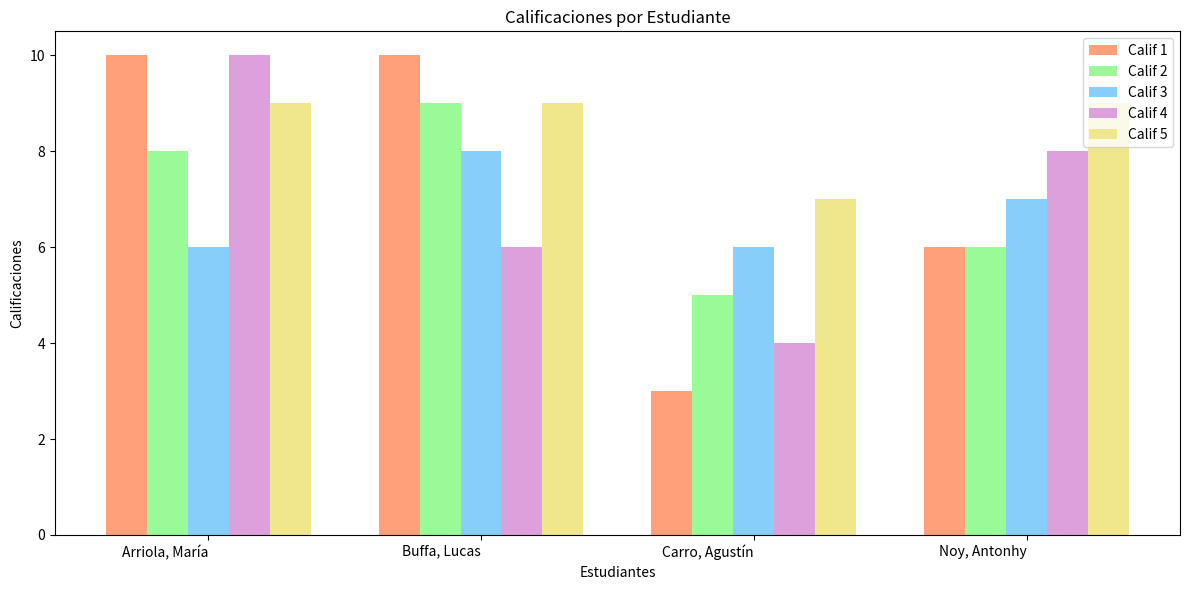

Write the Python code that produced this figure.
# Importar el módulo pyplot con el alias plt
import matplotlib.pyplot as plt

# Datos predeterminados
estudiantes = [
    {"nombre": "Arriola, María", "calificaciones": [10, 8, 6, 10, 9]},
    {"nombre": "Buffa, Lucas", "calificaciones": [10, 9, 8, 6, 9]},
    {"nombre": "Carro, Agustín", "calificaciones": [3, 5, 6, 4, 7]},
    {"nombre": "Noy, Antonhy", "calificaciones": [6, 6, 7, 8, 9]}
]

def grafico_barras_estudiantes(estudiantes):
    # Preparar los datos para el gráfico
    nombres = [estudiante['nombre'] for estudiante in estudiantes]
    calificaciones = [estudiante['calificaciones'] for estudiante in estudiantes]

    # Configurar el gráfico
    fig, ax = plt.subplots(figsize=(12, 6))

    # Definir el ancho de las barras y las posiciones
    ancho_barra = 0.15
    r1 = list(range(len(nombres)))
    r2 = [x + ancho_barra for x in r1]
    r3 = [x + ancho_barra for x in r2]
    r4 = [x + ancho_barra for x in r3]
    r5 = [x + ancho_barra for x in r4]

    # Crear las barras para cada calificación
    plt.bar(r1, [c[0] for c in calificaciones], color='#FFA07A', width=ancho_barra, label='Calif 1')
    plt.bar(r2, [c[1] for c in calificaciones], color='#98FB98', width=ancho_barra, label='Calif 2')
    plt.bar(r3, [c[2] for c in calificaciones], color='#87CEFA', width=ancho_barra, label='Calif 3')
    plt.bar(r4, [c[3] for c in calificaciones], color='#DDA0DD', width=ancho_barra, label='Calif 4')
    plt.bar(r5, [c[4] for c in calificaciones], color='#F0E68C', width=ancho_barra, label='Calif 5')

    # Personalizar el gráfico
    plt.xlabel('Estudiantes')
    plt.ylabel('Calificaciones')
    plt.title('Calificaciones por Estudiante')
    plt.xticks([r + ancho_barra*2 for r in range(len(nombres))], nombres, ha='right')

    # Añadir una leyenda
    plt.legend()

    # Ajustar el diseño y mostrar el gráfico
    plt.tight_layout()
    plt.show()

# Llamar a la función para crear el gráfico
grafico_barras_estudiantes(estudiantes)